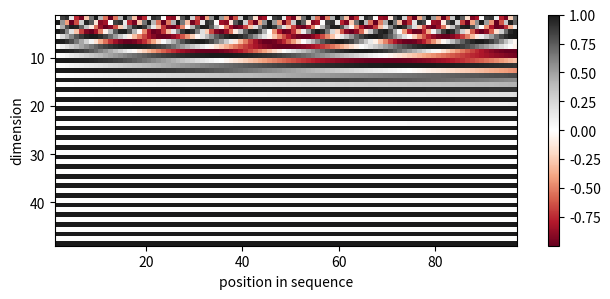

This chart was generated by the following Python code:
import numpy as np
import matplotlib.pyplot as plt


# Sinusoidal position encoding, as in the Transformer model paper.
# x is the inputs (N, D), each in a row.
# The output has the same shape.
def position_enc_sin_single(x):
    N, D = x.shape
    pos = np.arange(N).reshape(-1, 1)
    i = np.arange(0, D, 2)
    denom = 10000 ** (2 * i / D)
    enc = np.zeros((N, D))
    enc[:, 0::2] = np.sin(pos / denom)
    enc[:, 1::2] = np.cos(pos / denom)
    return x + enc


inp = np.zeros((96, 48))
out = position_enc_sin_single(inp).T

fig, ax = plt.subplots(nrows=1, ncols=1, figsize=(8, 3))
pos = ax.imshow(out, cmap="RdGy", extent=(1, out.shape[1] + 1, out.shape[0] + 1, 1))
fig.colorbar(pos, ax=ax)
ax.set_xlabel("position in sequence")
ax.set_ylabel("dimension")
plt.show()
